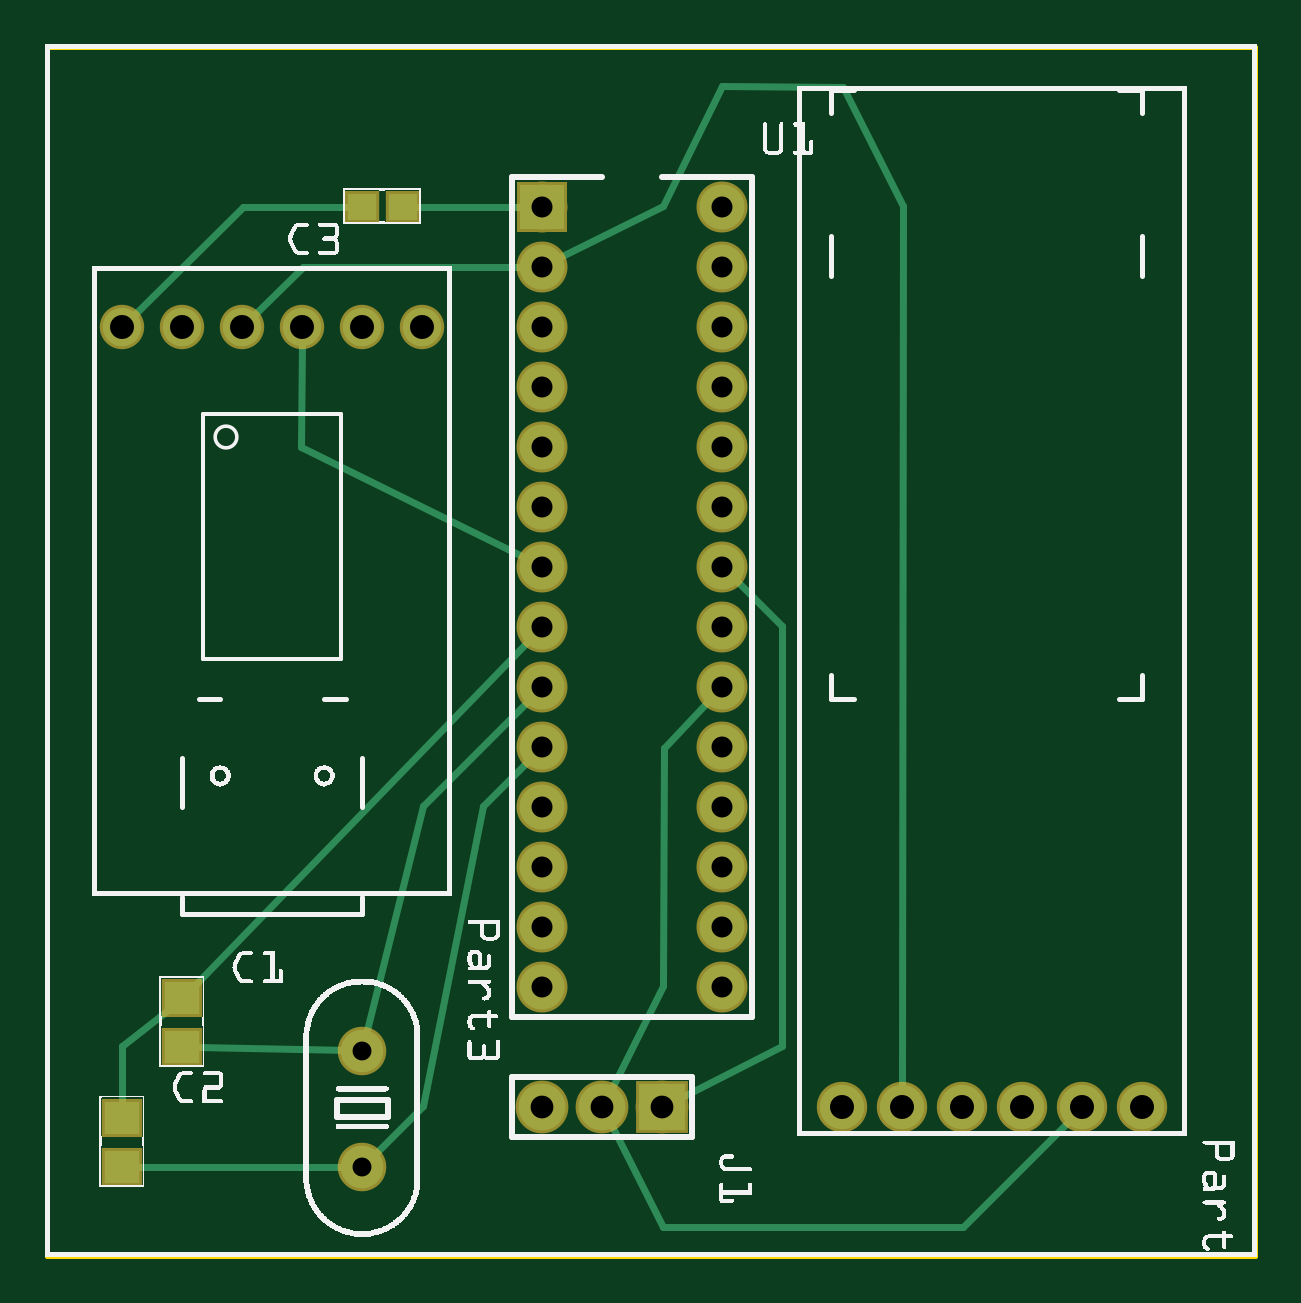
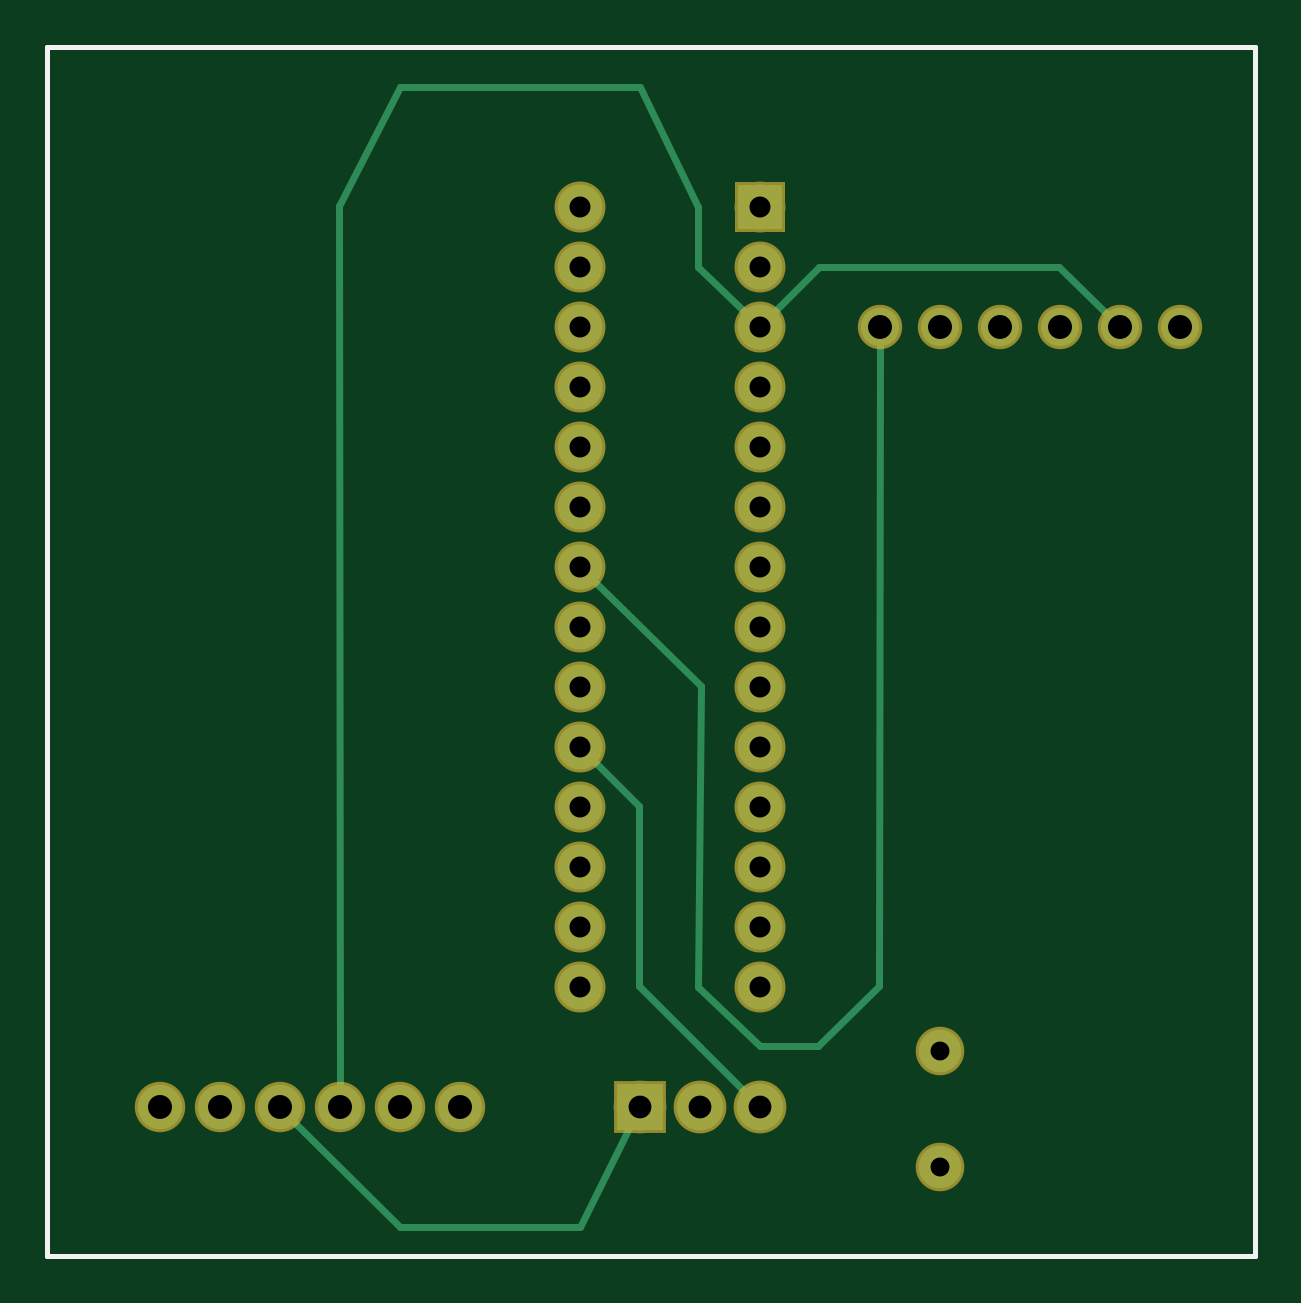
Circuit board: 9 layer files. Board 51.1 x 51.2 mm.
- outline: pcb_contour.gm1 (370 bytes)
- bottom_copper: pcb_copperBottom.gbl (1887 bytes)
- top_copper: pcb_copperTop.gtl (2299 bytes)
- drill: pcb_drill.txt (859 bytes)
- bottom_mask: pcb_maskBottom.gbs (1112 bytes)
- top_mask: pcb_maskTop.gts (1264 bytes)
- paste: pcb_pasteMaskTop.gtp (384 bytes)
- bottom_silk: pcb_silkBottom.gbo (360 bytes)
- top_silk: pcb_silkTop.gto (334167 bytes)

=== outline: pcb_contour.gm1 ===
G04 MADE WITH FRITZING*
G04 WWW.FRITZING.ORG*
G04 DOUBLE SIDED*
G04 HOLES PLATED*
G04 CONTOUR ON CENTER OF CONTOUR VECTOR*
%ASAXBY*%
%FSLAX23Y23*%
%MOIN*%
%OFA0B0*%
%SFA1.0B1.0*%
%ADD10R,2.020240X2.022950*%
%ADD11C,0.008000*%
%ADD10C,0.008*%
%LNCONTOUR*%
G90*
G70*
G54D10*
G54D11*
X4Y2019D02*
X2016Y2019D01*
X2016Y4D01*
X4Y4D01*
X4Y2019D01*
D02*
G04 End of contour*
M02*
=== bottom_copper: pcb_copperBottom.gbl ===
G04 MADE WITH FRITZING*
G04 WWW.FRITZING.ORG*
G04 DOUBLE SIDED*
G04 HOLES PLATED*
G04 CONTOUR ON CENTER OF CONTOUR VECTOR*
%ASAXBY*%
%FSLAX23Y23*%
%MOIN*%
%OFA0B0*%
%SFA1.0B1.0*%
%ADD10C,0.064000*%
%ADD11C,0.070925*%
%ADD12C,0.070866*%
%ADD13C,0.078000*%
%ADD14C,0.074000*%
%ADD15C,0.075000*%
%ADD16R,0.078000X0.078000*%
%ADD17R,0.075000X0.075000*%
%ADD18C,0.012000*%
%LNCOPPER0*%
G90*
G70*
G54D10*
X129Y1552D03*
X229Y1552D03*
X329Y1552D03*
X429Y1552D03*
X529Y1552D03*
X629Y1552D03*
G54D11*
X529Y152D03*
G54D12*
X529Y345D03*
G54D13*
X1029Y252D03*
X929Y252D03*
X829Y252D03*
G54D14*
X1829Y252D03*
X1729Y252D03*
X1629Y252D03*
X1529Y252D03*
X1429Y252D03*
X1329Y252D03*
G54D15*
X829Y1752D03*
X1129Y1752D03*
X829Y1652D03*
X1129Y1652D03*
X829Y1552D03*
X1129Y1552D03*
X829Y1452D03*
X1129Y1452D03*
X829Y1352D03*
X1129Y1352D03*
X829Y1252D03*
X1129Y1252D03*
X829Y1152D03*
X1129Y1152D03*
X829Y1052D03*
X1129Y1052D03*
X829Y952D03*
X1129Y952D03*
X829Y852D03*
X1129Y852D03*
X829Y752D03*
X1129Y752D03*
X829Y652D03*
X1129Y652D03*
X829Y552D03*
X1129Y552D03*
X829Y452D03*
X1129Y452D03*
G54D16*
X1029Y252D03*
G54D17*
X829Y1752D03*
G54D18*
X330Y1652D02*
X247Y1570D01*
D02*
X730Y1652D02*
X330Y1652D01*
D02*
X813Y1569D02*
X730Y1652D01*
D02*
X931Y452D02*
X828Y354D01*
D02*
X828Y354D02*
X731Y354D01*
D02*
X927Y953D02*
X931Y452D01*
D02*
X731Y354D02*
X630Y454D01*
D02*
X1113Y1136D02*
X927Y953D01*
D02*
X630Y454D02*
X629Y1527D01*
D02*
X1030Y754D02*
X1113Y836D01*
D02*
X1030Y653D02*
X1030Y754D01*
D02*
X1030Y454D02*
X1030Y653D01*
D02*
X929Y352D02*
X1030Y454D01*
D02*
X846Y270D02*
X929Y352D01*
D02*
X1429Y51D02*
X1611Y234D01*
D02*
X1128Y51D02*
X1429Y51D01*
D02*
X1040Y230D02*
X1128Y51D01*
D02*
X931Y1752D02*
X1028Y1952D01*
D02*
X931Y1652D02*
X931Y1752D01*
D02*
X845Y1569D02*
X931Y1652D01*
D02*
X1028Y1952D02*
X1428Y1952D01*
D02*
X1428Y1952D02*
X1530Y1754D01*
D02*
X1530Y1754D02*
X1529Y278D01*
G04 End of Copper0*
M02*
=== top_copper: pcb_copperTop.gtl ===
G04 MADE WITH FRITZING*
G04 WWW.FRITZING.ORG*
G04 DOUBLE SIDED*
G04 HOLES PLATED*
G04 CONTOUR ON CENTER OF CONTOUR VECTOR*
%ASAXBY*%
%FSLAX23Y23*%
%MOIN*%
%OFA0B0*%
%SFA1.0B1.0*%
%ADD10C,0.064000*%
%ADD11C,0.070925*%
%ADD12C,0.070866*%
%ADD13C,0.078000*%
%ADD14C,0.074000*%
%ADD15C,0.075000*%
%ADD16R,0.078000X0.078000*%
%ADD17R,0.047244X0.043307*%
%ADD18R,0.075000X0.075000*%
%ADD19R,0.059055X0.055118*%
%ADD20C,0.012000*%
%LNCOPPER1*%
G90*
G70*
G54D10*
X129Y1552D03*
X229Y1552D03*
X329Y1552D03*
X429Y1552D03*
X529Y1552D03*
X629Y1552D03*
G54D11*
X529Y152D03*
G54D12*
X529Y345D03*
G54D13*
X1029Y252D03*
X929Y252D03*
X829Y252D03*
G54D14*
X1829Y252D03*
X1729Y252D03*
X1629Y252D03*
X1529Y252D03*
X1429Y252D03*
X1329Y252D03*
G54D15*
X829Y1752D03*
X1129Y1752D03*
X829Y1652D03*
X1129Y1652D03*
X829Y1552D03*
X1129Y1552D03*
X829Y1452D03*
X1129Y1452D03*
X829Y1352D03*
X1129Y1352D03*
X829Y1252D03*
X1129Y1252D03*
X829Y1152D03*
X1129Y1152D03*
X829Y1052D03*
X1129Y1052D03*
X829Y952D03*
X1129Y952D03*
X829Y852D03*
X1129Y852D03*
X829Y752D03*
X1129Y752D03*
X829Y652D03*
X1129Y652D03*
X829Y552D03*
X1129Y552D03*
X829Y452D03*
X1129Y452D03*
G54D16*
X1029Y252D03*
G54D17*
X596Y1752D03*
X529Y1752D03*
G54D18*
X829Y1752D03*
G54D19*
X229Y433D03*
X229Y352D03*
X129Y233D03*
X129Y152D03*
G54D20*
X813Y1036D02*
X250Y455D01*
D02*
X508Y346D02*
X253Y352D01*
D02*
X508Y152D02*
X153Y152D01*
D02*
X129Y255D02*
X129Y354D01*
D02*
X129Y354D02*
X205Y414D01*
D02*
X730Y754D02*
X630Y254D01*
D02*
X630Y254D02*
X544Y167D01*
D02*
X813Y836D02*
X730Y754D01*
D02*
X427Y1351D02*
X429Y1527D01*
D02*
X808Y1163D02*
X427Y1351D01*
D02*
X430Y1652D02*
X347Y1570D01*
D02*
X806Y1652D02*
X430Y1652D01*
D02*
X806Y1752D02*
X614Y1752D01*
D02*
X330Y1752D02*
X147Y1570D01*
D02*
X511Y1752D02*
X330Y1752D01*
D02*
X630Y754D02*
X813Y936D01*
D02*
X534Y366D02*
X630Y754D01*
D02*
X1530Y51D02*
X1030Y51D01*
D02*
X1030Y51D02*
X940Y230D01*
D02*
X1711Y234D02*
X1530Y51D01*
D02*
X1229Y354D02*
X1051Y264D01*
D02*
X1228Y1053D02*
X1229Y354D01*
D02*
X1030Y454D02*
X1031Y850D01*
D02*
X940Y274D02*
X1030Y454D01*
D02*
X1031Y850D02*
X1113Y936D01*
D02*
X1145Y1136D02*
X1228Y1053D01*
D02*
X1030Y1754D02*
X1128Y1953D01*
D02*
X1128Y1953D02*
X1330Y1951D01*
D02*
X1330Y1951D02*
X1430Y1754D01*
D02*
X1430Y1754D02*
X1429Y278D01*
D02*
X849Y1663D02*
X1030Y1754D01*
G04 End of Copper1*
M02*
=== drill: pcb_drill.txt ===
; NON-PLATED HOLES START AT T1
; THROUGH (PLATED) HOLES START AT T100
M48
INCH
T100C0.031496
T101C0.038000
T102C0.035000
T103C0.040000
T104C0.031555
%
T100
X005288Y003454
T101
X008288Y002523
X010288Y002523
X009288Y002523
T102
X011288Y004523
X011288Y009523
X008288Y006523
X011288Y015524
X008288Y007523
X011288Y008523
X011288Y005523
X008288Y009523
X011288Y017524
X011288Y007523
X011288Y011524
X008288Y013524
X008288Y015524
X008288Y010524
X008288Y004523
X011288Y010524
X008288Y017524
X008288Y005523
X008288Y011524
X011288Y012524
X011288Y016524
X011288Y006523
X008288Y012524
X011288Y013524
X008288Y014524
X008288Y008523
X008288Y016524
X011288Y014524
T103
X002288Y015524
X001288Y015524
X003288Y015524
X016288Y002523
X014288Y002523
X005288Y015524
X013288Y002523
X017288Y002523
X004288Y015524
X018288Y002523
X006288Y015524
X015288Y002523
T104
X005288Y001523
T00
M30

=== bottom_mask: pcb_maskBottom.gbs ===
G04 MADE WITH FRITZING*
G04 WWW.FRITZING.ORG*
G04 DOUBLE SIDED*
G04 HOLES PLATED*
G04 CONTOUR ON CENTER OF CONTOUR VECTOR*
%ASAXBY*%
%FSLAX23Y23*%
%MOIN*%
%OFA0B0*%
%SFA1.0B1.0*%
%ADD10C,0.074000*%
%ADD11C,0.080925*%
%ADD12C,0.080866*%
%ADD13C,0.088000*%
%ADD14C,0.084000*%
%ADD15C,0.085000*%
%ADD16R,0.088000X0.088000*%
%ADD17R,0.085000X0.085000*%
%LNMASK0*%
G90*
G70*
G54D10*
X129Y1552D03*
X229Y1552D03*
X329Y1552D03*
X429Y1552D03*
X529Y1552D03*
X629Y1552D03*
G54D11*
X529Y152D03*
G54D12*
X529Y345D03*
G54D13*
X1029Y252D03*
X929Y252D03*
X829Y252D03*
G54D14*
X1829Y252D03*
X1729Y252D03*
X1629Y252D03*
X1529Y252D03*
X1429Y252D03*
X1329Y252D03*
G54D15*
X829Y1752D03*
X1129Y1752D03*
X829Y1652D03*
X1129Y1652D03*
X829Y1552D03*
X1129Y1552D03*
X829Y1452D03*
X1129Y1452D03*
X829Y1352D03*
X1129Y1352D03*
X829Y1252D03*
X1129Y1252D03*
X829Y1152D03*
X1129Y1152D03*
X829Y1052D03*
X1129Y1052D03*
X829Y952D03*
X1129Y952D03*
X829Y852D03*
X1129Y852D03*
X829Y752D03*
X1129Y752D03*
X829Y652D03*
X1129Y652D03*
X829Y552D03*
X1129Y552D03*
X829Y452D03*
X1129Y452D03*
G54D16*
X1029Y252D03*
G54D17*
X829Y1752D03*
G04 End of Mask0*
M02*
=== top_mask: pcb_maskTop.gts ===
G04 MADE WITH FRITZING*
G04 WWW.FRITZING.ORG*
G04 DOUBLE SIDED*
G04 HOLES PLATED*
G04 CONTOUR ON CENTER OF CONTOUR VECTOR*
%ASAXBY*%
%FSLAX23Y23*%
%MOIN*%
%OFA0B0*%
%SFA1.0B1.0*%
%ADD10C,0.074000*%
%ADD11C,0.080925*%
%ADD12C,0.080866*%
%ADD13C,0.088000*%
%ADD14C,0.084000*%
%ADD15C,0.085000*%
%ADD16R,0.088000X0.088000*%
%ADD17R,0.057244X0.053307*%
%ADD18R,0.085000X0.085000*%
%ADD19R,0.069055X0.065118*%
%LNMASK1*%
G90*
G70*
G54D10*
X129Y1552D03*
X229Y1552D03*
X329Y1552D03*
X429Y1552D03*
X529Y1552D03*
X629Y1552D03*
G54D11*
X529Y152D03*
G54D12*
X529Y345D03*
G54D13*
X1029Y252D03*
X929Y252D03*
X829Y252D03*
G54D14*
X1829Y252D03*
X1729Y252D03*
X1629Y252D03*
X1529Y252D03*
X1429Y252D03*
X1329Y252D03*
G54D15*
X829Y1752D03*
X1129Y1752D03*
X829Y1652D03*
X1129Y1652D03*
X829Y1552D03*
X1129Y1552D03*
X829Y1452D03*
X1129Y1452D03*
X829Y1352D03*
X1129Y1352D03*
X829Y1252D03*
X1129Y1252D03*
X829Y1152D03*
X1129Y1152D03*
X829Y1052D03*
X1129Y1052D03*
X829Y952D03*
X1129Y952D03*
X829Y852D03*
X1129Y852D03*
X829Y752D03*
X1129Y752D03*
X829Y652D03*
X1129Y652D03*
X829Y552D03*
X1129Y552D03*
X829Y452D03*
X1129Y452D03*
G54D16*
X1029Y252D03*
G54D17*
X596Y1752D03*
X529Y1752D03*
G54D18*
X829Y1752D03*
G54D19*
X229Y433D03*
X229Y352D03*
X129Y233D03*
X129Y152D03*
G04 End of Mask1*
M02*
=== paste: pcb_pasteMaskTop.gtp ===
G04 MADE WITH FRITZING*
G04 WWW.FRITZING.ORG*
G04 DOUBLE SIDED*
G04 HOLES PLATED*
G04 CONTOUR ON CENTER OF CONTOUR VECTOR*
%ASAXBY*%
%FSLAX23Y23*%
%MOIN*%
%OFA0B0*%
%SFA1.0B1.0*%
%ADD10R,0.047244X0.043307*%
%ADD11R,0.059055X0.055118*%
%LNPASTEMASK1*%
G90*
G70*
G54D10*
X596Y1752D03*
X529Y1752D03*
G54D11*
X229Y433D03*
X229Y352D03*
X129Y233D03*
X129Y152D03*
G04 End of PasteMask1*
M02*
=== bottom_silk: pcb_silkBottom.gbo ===
G04 MADE WITH FRITZING*
G04 WWW.FRITZING.ORG*
G04 DOUBLE SIDED*
G04 HOLES PLATED*
G04 CONTOUR ON CENTER OF CONTOUR VECTOR*
%ASAXBY*%
%FSLAX23Y23*%
%MOIN*%
%OFA0B0*%
%SFA1.0B1.0*%
%ADD10R,2.020240X2.022950X2.004240X2.006950*%
%ADD11C,0.008000*%
%LNSILK0*%
G90*
G70*
G54D11*
X4Y2019D02*
X2016Y2019D01*
X2016Y4D01*
X4Y4D01*
X4Y2019D01*
D02*
G04 End of Silk0*
M02*
=== top_silk: pcb_silkTop.gto (334167 bytes, source omitted) ===
